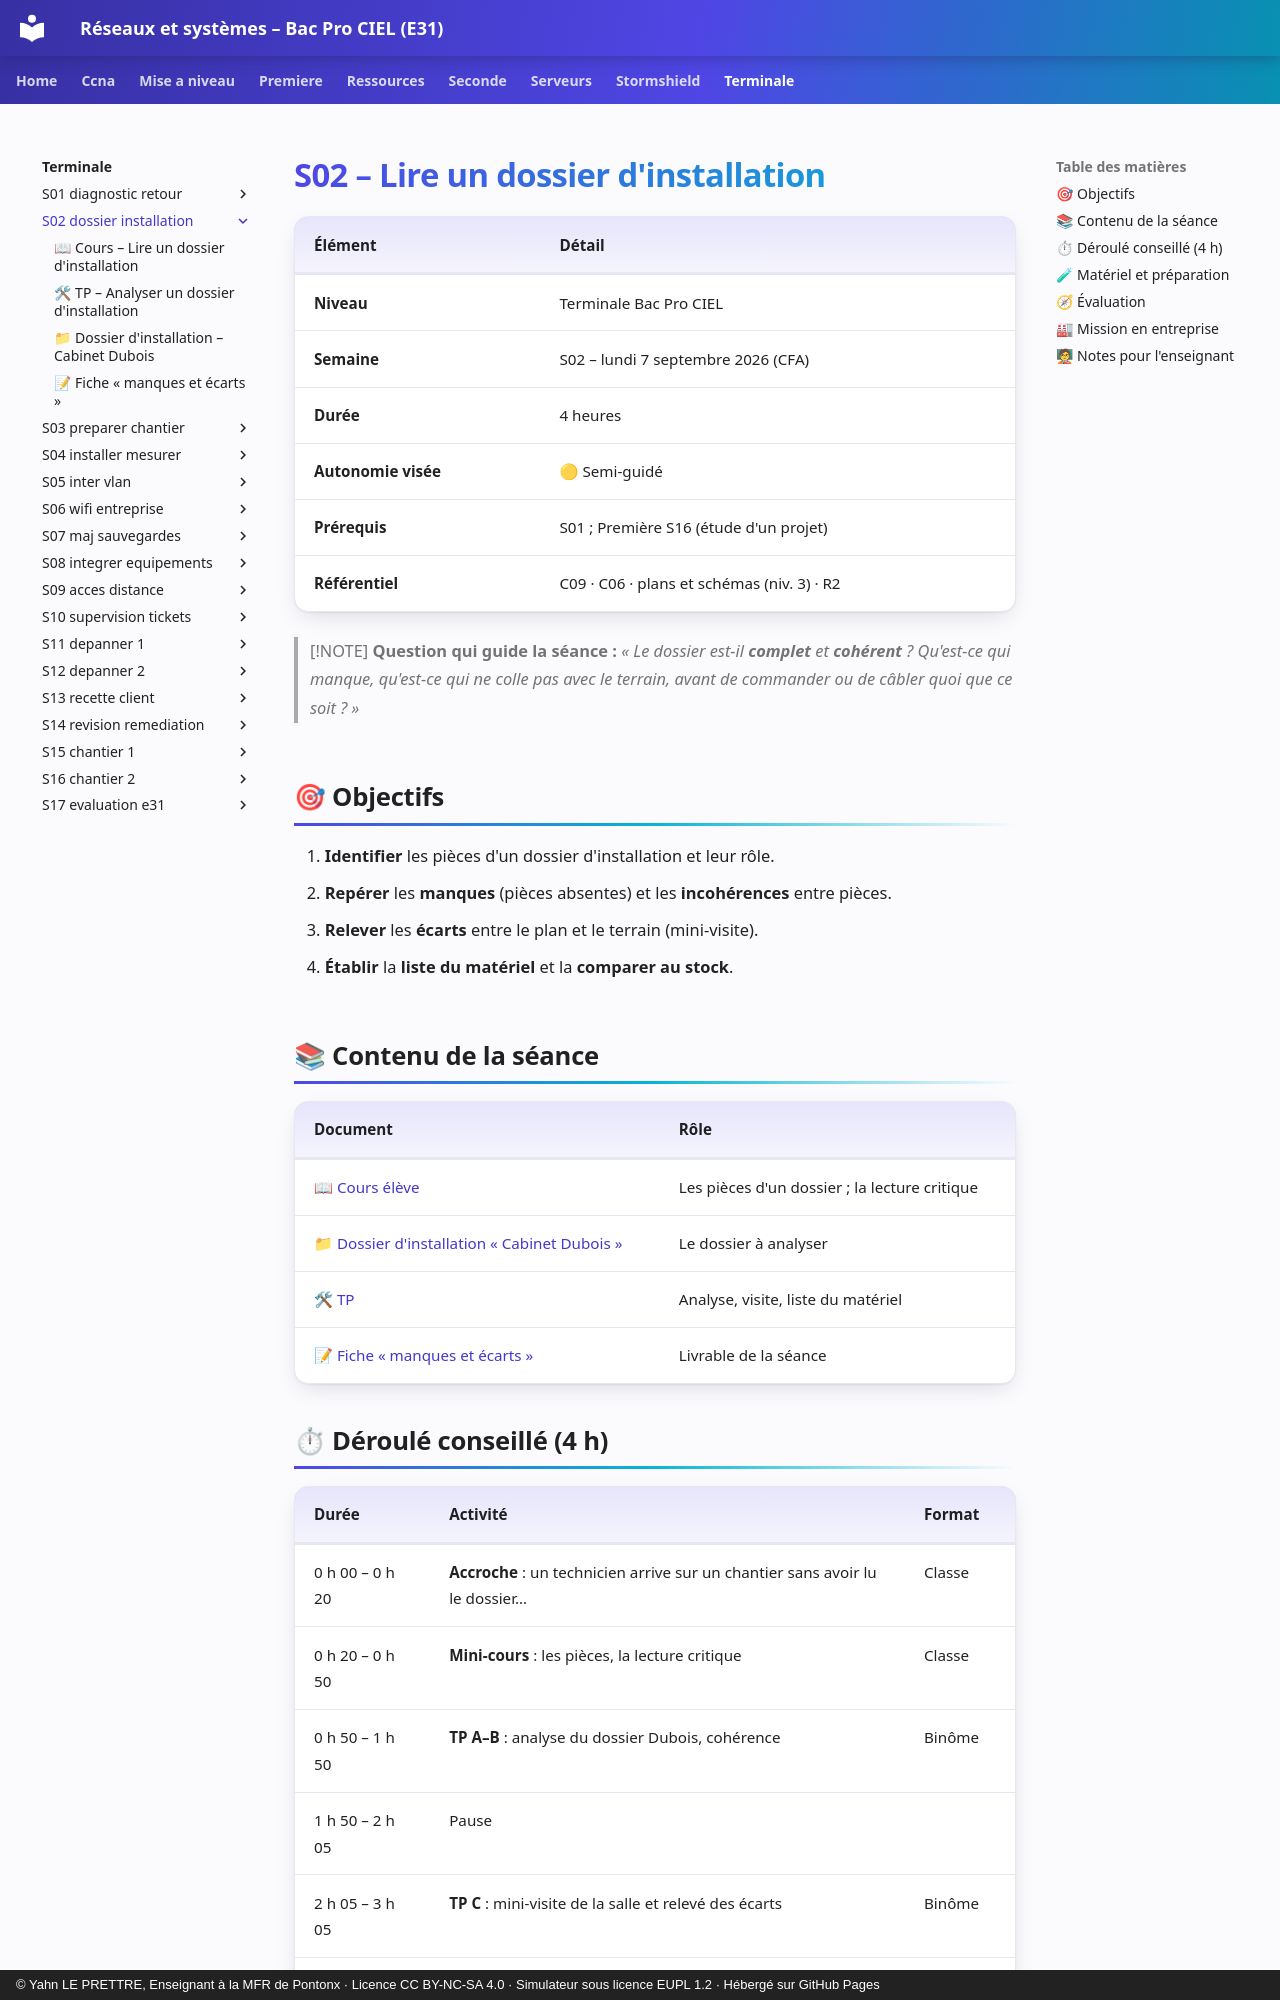

repository: YahnLP/bacprociel-reseau-systeme · page: terminale/S02-dossier-installation/index.html · generator: mkdocs · copyright: © Yahn LE PRETTRE, Enseignant à la MFR de Pontonx · Licence CC BY-NC-SA 4.0 · Simulateur sous licence EUPL 1.2 · Hébergé sur GitHub Pages

# S02 – Lire un dossier d'installation

| Élément | Détail |
|---|---|
| **Niveau** | Terminale Bac Pro CIEL |
| **Semaine** | S02 – lundi 7 septembre 2026 (CFA) |
| **Durée** | 4 heures |
| **Autonomie visée** | 🟡 Semi-guidé |
| **Prérequis** | S01 ; Première S16 (étude d'un projet) |
| **Référentiel** | C09 · C06 · plans et schémas (niv. 3) · R2 |

> [!NOTE]
> **Question qui guide la séance :** *« Le dossier est-il **complet** et **cohérent** ? Qu'est-ce qui manque, qu'est-ce qui ne colle pas avec le terrain, avant de commander ou de câbler quoi que ce soit ? »*

## 🎯 Objectifs

1. **Identifier** les pièces d'un dossier d'installation et leur rôle.
2. **Repérer** les **manques** (pièces absentes) et les **incohérences** entre pièces.
3. **Relever** les **écarts** entre le plan et le terrain (mini-visite).
4. **Établir** la **liste du matériel** et la **comparer au stock**.

## 📚 Contenu de la séance

| Document | Rôle |
|---|---|
| [📖 Cours élève](01-cours.md) | Les pièces d'un dossier ; la lecture critique |
| [📁 Dossier d'installation « Cabinet Dubois »](03-dossier-dubois.md) | Le dossier à analyser |
| [🛠 TP](02-tp.md) | Analyse, visite, liste du matériel |
| [📝 Fiche « manques et écarts »](04-fiche-manques-ecarts.md) | Livrable de la séance |

## ⏱ Déroulé conseillé (4 h)

| Durée | Activité | Format |
|---|---|---|
| 0 h 00 – 0 h 20 | **Accroche** : un technicien arrive sur un chantier sans avoir lu le dossier… | Classe |
| 0 h 20 – 0 h 50 | **Mini-cours** : les pièces, la lecture critique | Classe |
| 0 h 50 – 1 h 50 | **TP A–B** : analyse du dossier Dubois, cohérence | Binôme |
| 1 h 50 – 2 h 05 | Pause | |
| 2 h 05 – 3 h 05 | **TP C** : mini-visite de la salle et relevé des écarts | Binôme |
| 3 h 05 – 4 h 00 | **TP D** : liste du matériel, comparaison au stock, fiche finale | Individuel |
